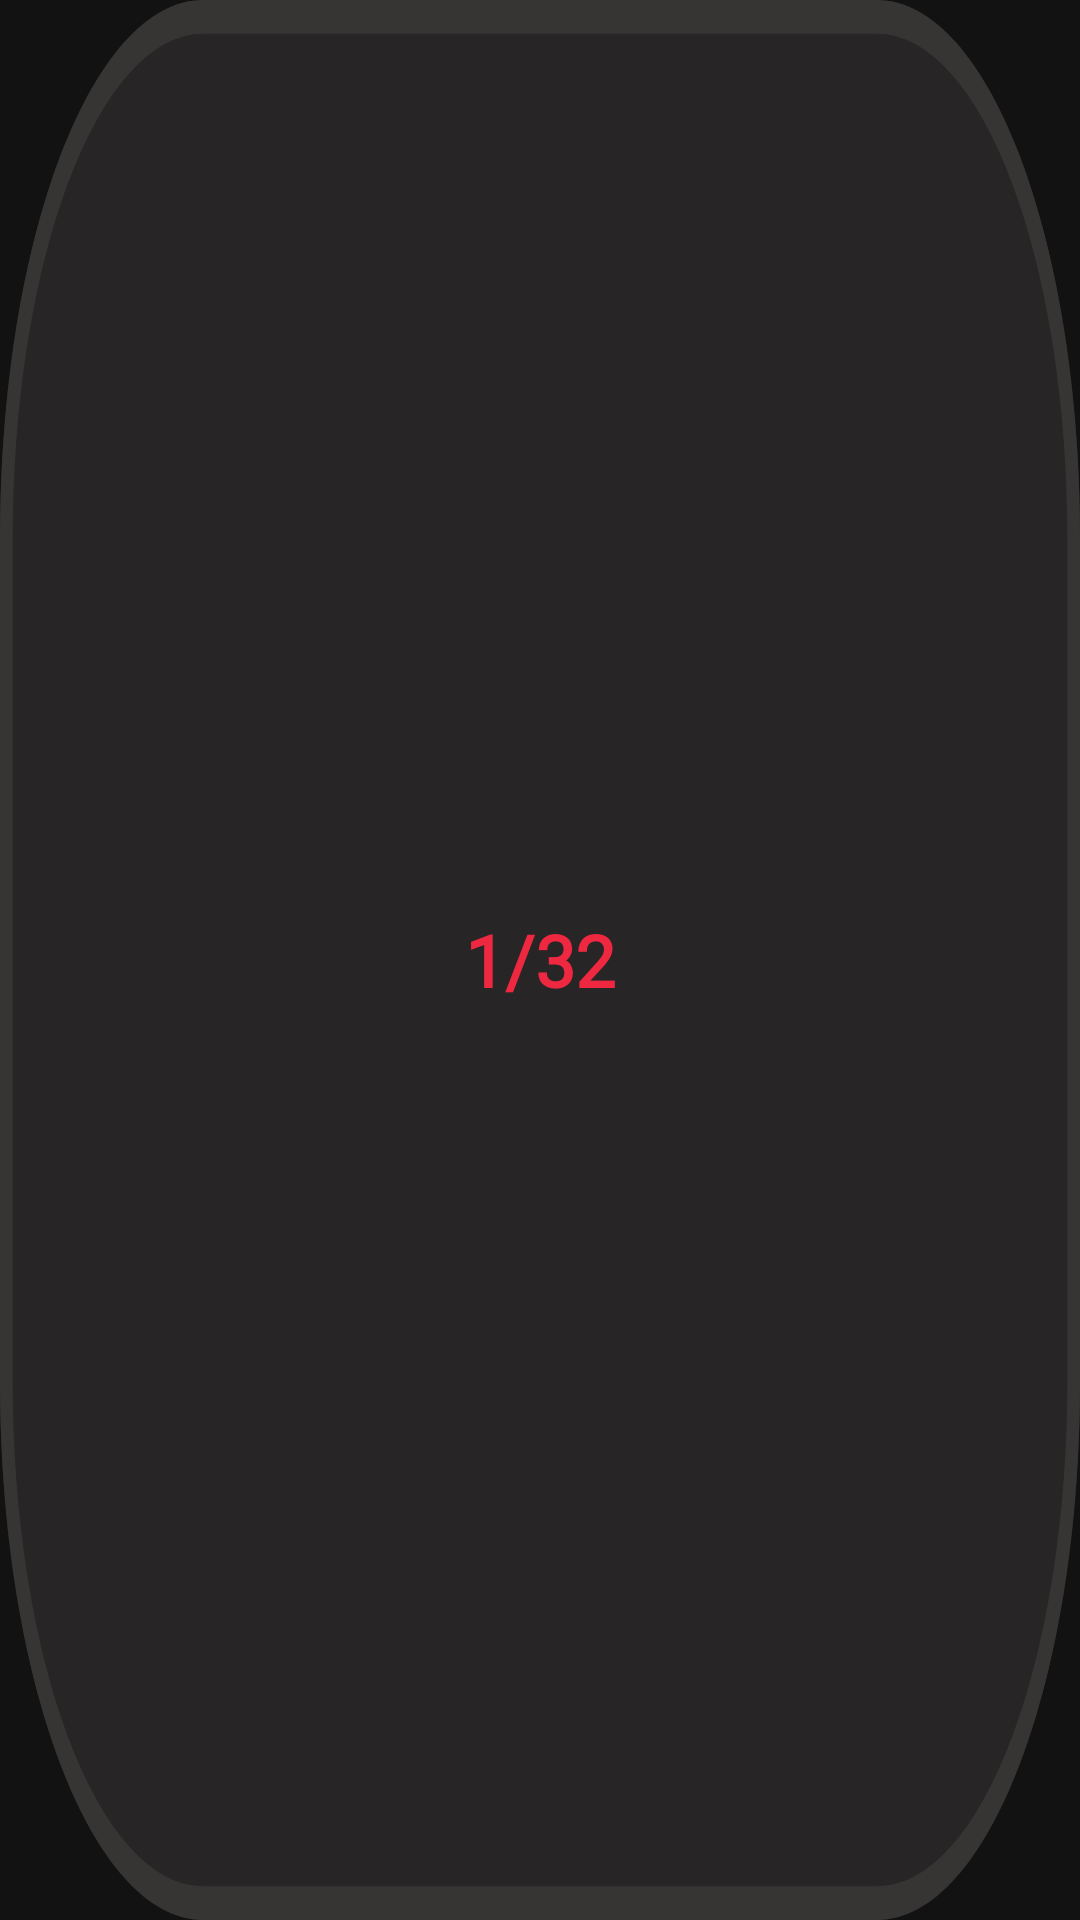

This screen was rendered from an Android layout file. Write that file and the resources it references.
<!-- AndroidManifest.xml: application theme SportPro -->
<!-- res/layout/button_item.xml -->
<?xml version="1.0" encoding="utf-8"?>
<TextView xmlns:android="http://schemas.android.com/apk/res/android"
    xmlns:app="http://schemas.android.com/apk/res-auto"
    android:layout_width="wrap_content"
    android:layout_height="wrap_content"
    android:layout_gravity="center"
    android:layout_margin="14dp"
    android:background="@drawable/background_black"
    android:fontFamily="@font/oswald"
    android:gravity="center"
    android:id="@+id/stageName"
    android:lineHeight="36sp"
    android:lineSpacingExtra="0sp"
    android:text="1/32"
    android:textColor="@color/red"
    android:textSize="24sp"
    android:textStyle="bold" />
<!-- resources referenced by this layout -->
<resources>
  <color name="red">#ED2840</color>
  <!-- drawable background_black (drawable) -->
  <?xml version="1.0" encoding="utf-8"?>
  <vector
      xmlns:android="http://schemas.android.com/apk/res/android"
      xmlns:aapt="http://schemas.android.com/aapt"
      android:width="85dp"
      android:height="57dp"
      android:viewportWidth="85"
      android:viewportHeight="57"
      >
  
      <group>
  
          <clip-path
              android:pathData="M16 0H69C77.8366 0 85 7.16344 85 16V41C85 49.8366 77.8366 57 69 57H16C7.16344 57 0 49.8366 0 41V16C0 7.16344 7.16344 0 16 0Z"
              />
  
          <path
              android:pathData="M0 0V57H85V0"
              android:fillColor="#272525"
              />
  
          <path
              android:pathData="M16 0H69C77.8366 0 85 7.16344 85 16V41C85 49.8366 77.8366 57 69 57H16C7.16344 57 0 49.8366 0 41V16C0 7.16344 7.16344 0 16 0Z"
              android:strokeWidth="2"
              android:strokeColor="#373434"
              />
  
      </group>
  
  </vector>
  <style name="SportPro" parent="Theme.MaterialComponents.NoActionBar">
          
          <item name="colorPrimary">@color/black</item>
          <item name="colorPrimaryVariant">@color/black</item>
          <item name="colorOnPrimary">@color/white</item>
          
          <item name="colorSecondary">@color/red</item>
          <item name="colorSecondaryVariant">@color/red</item>
          <item name="colorOnSecondary">@color/black</item>
          
          <item name="android:statusBarColor" tools:targetApi="l">?attr/colorPrimaryVariant</item>
          
          <item name="windowActionBar">false</item>
          <item name="windowNoTitle">true</item>
      </style>
  <color name="black">#FF000000</color>
  <color name="white">#FFFFFFFF</color>
</resources>
